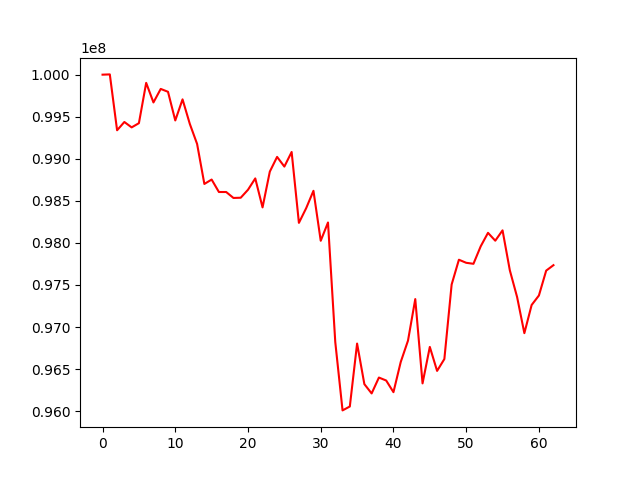

The table this chart was drawn from, first rows:
account_value, date, daily_return
100000000, 2017-07-03, 
100003142, 2017-07-05, 3.142386440280198e-05
99338971, 2017-07-06, -0.006642
99437381, 2017-07-07, 0.0009907
99373157, 2017-07-10, -0.0006459
99423249, 2017-07-11, 0.0005041
99902393, 2017-07-12, 0.004819
99669677, 2017-07-13, -0.002329
99830446, 2017-07-14, 0.001613
99796310, 2017-07-17, -0.0003419
99455706, 2017-07-18, -0.003413
99706303, 2017-07-19, 0.00252
99414492, 2017-07-20, -0.002927
99176631, 2017-07-21, -0.002393
98700718, 2017-07-24, -0.004799
98753032, 2017-07-25, 0.00053
98604902, 2017-07-26, -0.0015
98604902, 2017-07-27, 0.0
98534217, 2017-07-28, -0.0007169
98536977, 2017-07-31, 2.800621137577508e-05
98631666, 2017-08-01, 0.000961
98766507, 2017-08-02, 0.001367
98421932, 2017-08-03, -0.003489
98847260, 2017-08-04, 0.004321
99022360, 2017-08-07, 0.001771
98907181, 2017-08-08, -0.001163
99080744, 2017-08-09, 0.001755
98238020, 2017-08-10, -0.008505
98412893, 2017-08-11, 0.00178
98619204, 2017-08-14, 0.002096
98025228, 2017-08-15, -0.006023
98242609, 2017-08-16, 0.002218
96820639, 2017-08-17, -0.01447
96008543, 2017-08-18, -0.008388
96054939, 2017-08-21, 0.0004833
96803023, 2017-08-22, 0.007788
96320832, 2017-08-23, -0.004981
96210244, 2017-08-24, -0.001148
96399047, 2017-08-25, 0.001962
96363864, 2017-08-28, -0.000365
96225217, 2017-08-29, -0.001439
96583904, 2017-08-30, 0.003728
96838128, 2017-08-31, 0.002632
97331934, 2017-09-01, 0.005099
96329724, 2017-09-05, -0.0103
96763233, 2017-09-06, 0.0045
96478194, 2017-09-07, -0.002946
96619407, 2017-09-08, 0.001464
97505042, 2017-09-11, 0.009166
97799882, 2017-09-12, 0.003024
97763402, 2017-09-13, -0.000373
97751470, 2017-09-14, -0.0001221
97959775, 2017-09-15, 0.002131
98119405, 2017-09-18, 0.00163
98026075, 2017-09-19, -0.0009512
98149048, 2017-09-20, 0.001254
97674632, 2017-09-21, -0.004834
97356618, 2017-09-22, -0.003256
96926778, 2017-09-25, -0.004415
97261761, 2017-09-26, 0.003456
... 3 more rows
